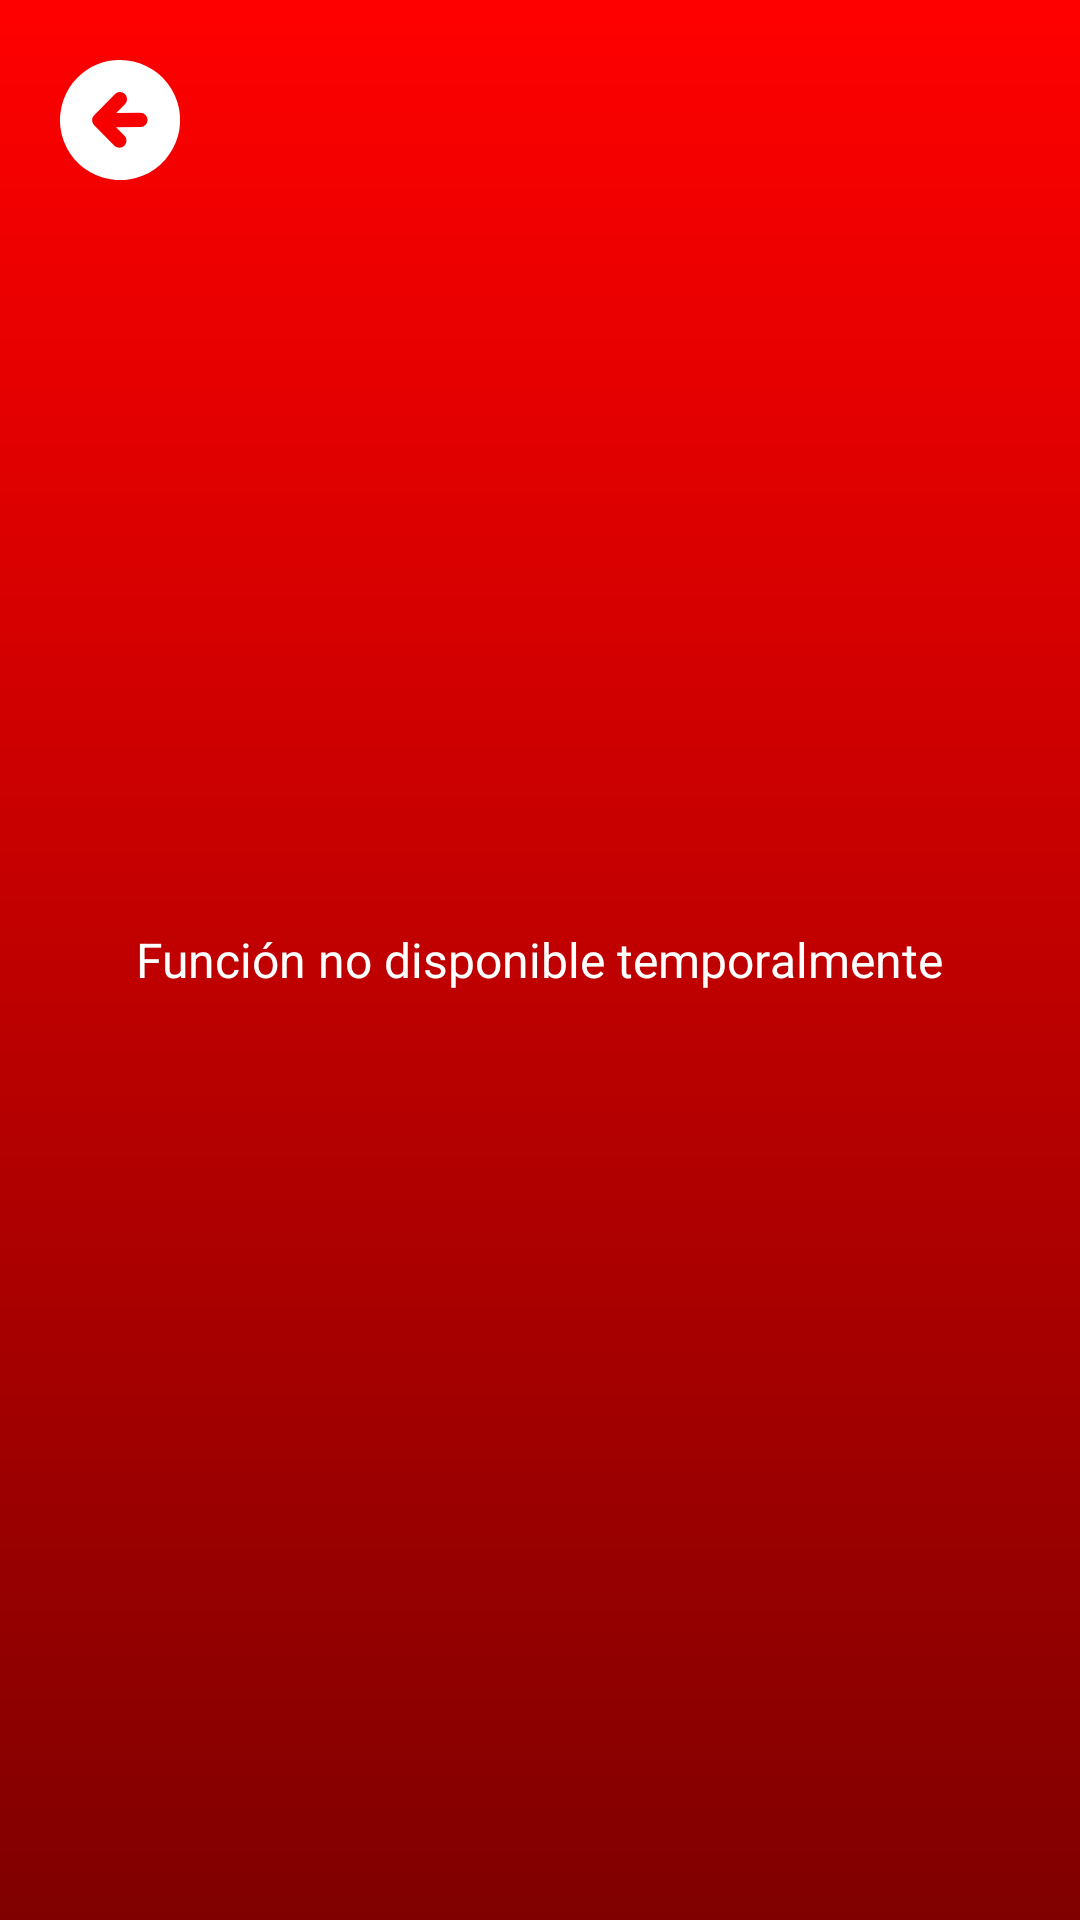

Android layout source for this screen:
<!-- AndroidManifest.xml: application theme Theme.VolticAppV1.Day -->
<!-- res/layout/historyscreen.xml -->
<RelativeLayout xmlns:android="http://schemas.android.com/apk/res/android"
    android:layout_width="match_parent"
    android:layout_height="match_parent">

    <View
        android:id="@+id/gradientOverlay"
        android:layout_width="match_parent"
        android:layout_height="1000dp"
        android:background="@drawable/gradient_overlay_2_day"
        android:layout_alignParentBottom="true" />

    <Button
        android:id="@+id/backButton"
        android:layout_width="40dp"
        android:layout_height="40dp"
        android:layout_marginTop="20dp"
        android:layout_marginLeft="20dp"
        android:background="@drawable/back_icon_red"/>

    <TextView
        android:layout_width="wrap_content"
        android:layout_height="wrap_content"
        android:text="Función no disponible temporalmente"
        android:textAlignment="center"
        android:layout_centerHorizontal="true"
        android:layout_centerVertical="true"
        android:textColor="@color/white"
        android:textSize="16sp"/>

</RelativeLayout>
<!-- resources referenced by this layout -->
<resources>
  <color name="white">#FFFFFFFF</color>
  <!-- drawable back_icon_red (drawable) -->
  <vector xmlns:android="http://schemas.android.com/apk/res/android"
      android:width="122.88dp"
      android:height="122.88dp"
      android:viewportWidth="122.88"
      android:viewportHeight="122.88">
    <path
        android:fillColor="?attr/splashBetaLogoColor1"
        android:pathData="M61.44,0A61.51,61.51 0,1 1,18 18,61.25 61.25,0 0,1 61.44,0ZM66.44,45.27A7.23,7.23 0,1 0,56.14 35.13L35,56.57a7.24,7.24 0,0 0,0 10.15l20.71,21A7.23,7.23 0,1 0,66.06 77.62l-8.73,-8.87 24.86,-0.15a7.24,7.24 0,1 0,-0.13 -14.47l-24.44,0.14 8.84,-9Z"
        android:fillType="evenOdd"/>
  </vector>
  <!-- drawable gradient_overlay_2_day (drawable) -->
  <?xml version="1.0" encoding="utf-8"?>
  <layer-list xmlns:android="http://schemas.android.com/apk/res/android">
      <item>
          <shape android:shape="rectangle">
              <gradient
                  android:startColor="#FF0000"
                  android:endColor="#800000"
                  android:angle="270"/>
          </shape>
      </item>
  </layer-list>
  <style name="Theme.VolticAppV1.Day" parent="Theme.MaterialComponents.DayNight.NoActionBar">
        
        <item name="android:statusBarColor">@color/splashBackgroundDay</item>
        <item name="splashBackground">@color/splashBackgroundDay</item>
        <item name="splashLogoColor1">@color/splashLogoColor1Day</item>
        <item name="splashLogoColor2">@color/splashLogoColor2Day</item>
        <item name="splashLogoColor3">@color/splashLogoColor3Day</item>
        <item name="splashBetaLogoColor1">@color/splashBetaLogoColor1Day</item>
        <item name="splashBetaLogoColor2">@color/splashBetaLogoColor2Day</item>
        <item name="splashTextColor">@color/splashTextColorDay</item>
        <item name="gradient_background">@drawable/gradient_overlay_2_day</item>
        <item name="main_panel_rectangle">@drawable/data_rectangle_day</item>
        <item name="gradient_overlay">@drawable/gradient_overlay_day</item>
        <item name="rectangleIconColor">@color/rectangleIconColorDay</item>
     </style>
  <color name="splashBackgroundDay">#007BFF</color>
  <color name="splashLogoColor1Day">#FFFFFF</color>
  <color name="splashLogoColor2Day">#C8C8C8</color>
  <color name="splashLogoColor3Day">#FFFFFF</color>
  <color name="splashBetaLogoColor1Day">#FFFFFF</color>
  <color name="splashBetaLogoColor2Day">#007BFF</color>
  <color name="splashTextColorDay">#FFFFFF</color>
  <!-- drawable data_rectangle_day (drawable) -->
  <?xml version="1.0" encoding="utf-8"?>
  <layer-list xmlns:android="http://schemas.android.com/apk/res/android">
      
      <item android:bottom="2dp" android:left="5dp" android:right="2dp" android:top="5dp">
          <shape android:shape="rectangle">
              <solid android:color="#2D000000"/> 
              <corners android:radius="25dp"/>
          </shape>
      </item>
  
      
      <item android:bottom="6dp" android:left="6dp" android:right="6dp" android:top="6dp">
          <shape android:shape="rectangle">
              <corners android:radius="25dp"/> 
              <gradient
                  android:startColor="#FFFFFF"
                  android:centerColor="#FFFFFF"
                  android:endColor="#DBD9D9"
                  android:angle="270"/>
          </shape>
      </item>
  </layer-list>
  <!-- drawable gradient_overlay_day (drawable) -->
  <?xml version="1.0" encoding="utf-8"?>
  <layer-list xmlns:android="http://schemas.android.com/apk/res/android">
      <item>
          <shape android:shape="rectangle">
              <gradient
                  android:startColor="@android:color/transparent"
                  android:centerColor="#007BFF"
                  android:endColor="#0033FF"
                  android:angle="270"/>
          </shape>
      </item>
  </layer-list>
  <color name="rectangleIconColorDay">#007BFF</color>
</resources>
